Run: headless pygame with SDL's dummy video driver; simulated clock (each Clock.tick advances the game by its frame time, no real sleeping); random seed 0; keys injected as events and as key.get_pressed() state; mouse plan: one left click at the window centre at the start of phase 2, then a move to the lower-right quarter at the start of phase 3; restart key R tapped at the start of phases 3 and 4.
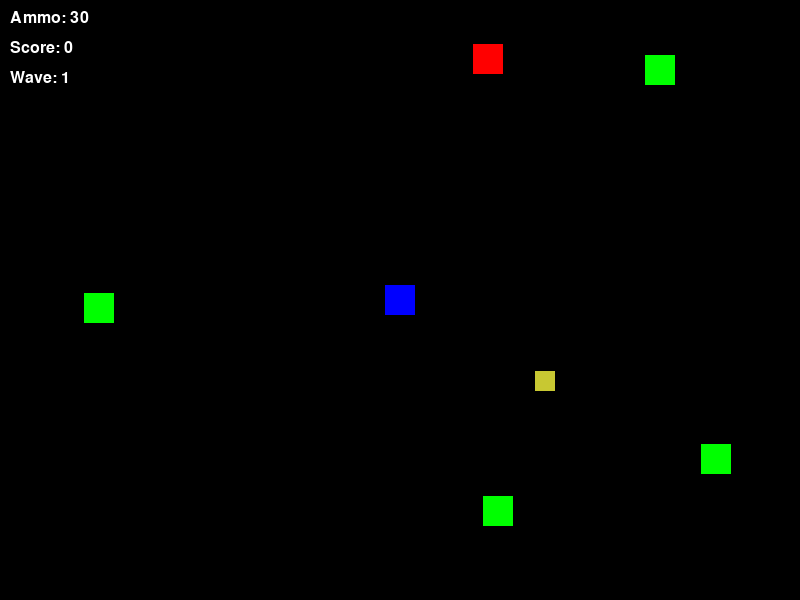
Frame 1 of 4 · flips 1–60 · no input
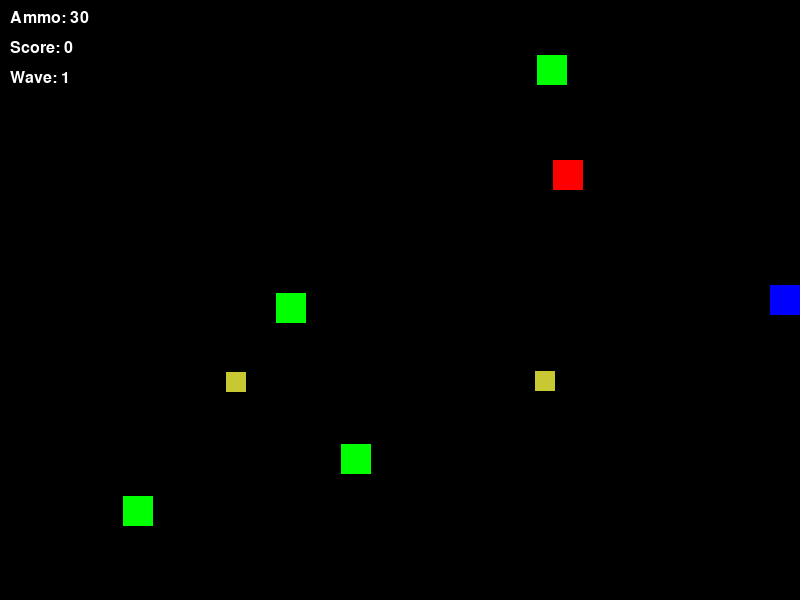
Frame 2 of 4 · flips 61–180 · clicked the window centre · tapped SPACE, RETURN · held RIGHT (→), D
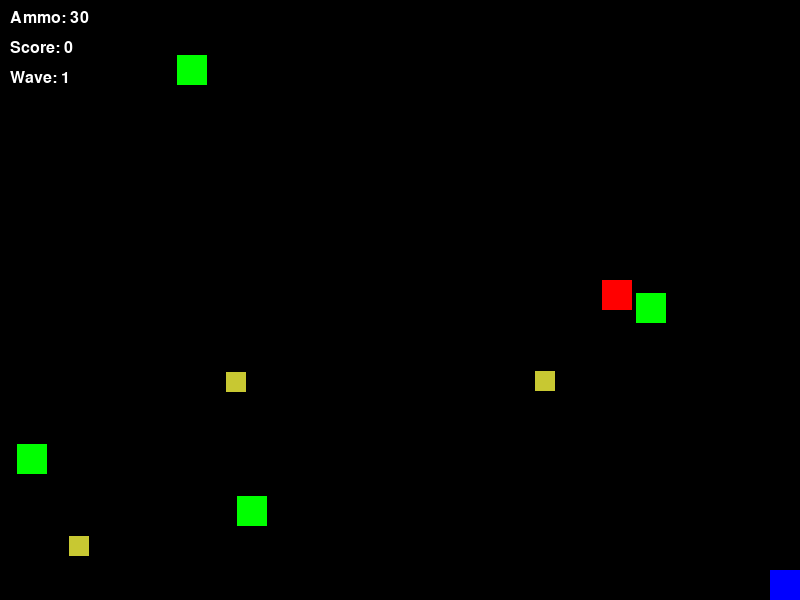
Frame 3 of 4 · flips 181–300 · moved the mouse to the lower-right quarter · tapped R · held DOWN (↓), S
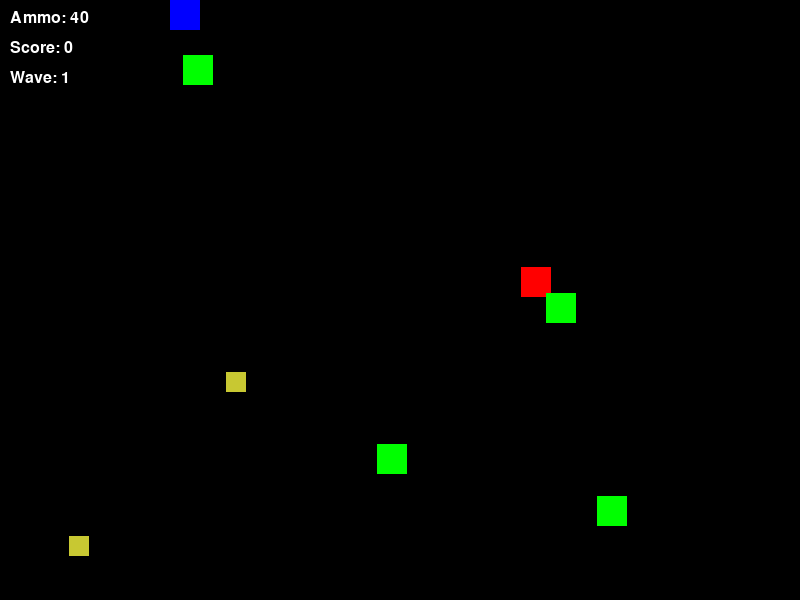
Frame 4 of 4 · flips 301–420 · tapped R · held LEFT (←), A, UP (↑), W

The pygame program that drew these frames:

import pygame
import sys
import random
import math

# Initialisation
pygame.init()

# --- Constantes générales ---
WIDTH, HEIGHT = 800, 600
FPS = 60

WHITE = (255, 255, 255)
BLACK = (0, 0, 0)
RED   = (255, 0, 0)
GREEN = (0, 255, 0)
BLUE  = (0, 0, 255)
YELLOW = (255, 255, 0)
GREY = (60, 60, 60)

screen = pygame.display.set_mode((WIDTH, HEIGHT))
pygame.display.set_caption("Last Wave")
clock = pygame.time.Clock()
font = pygame.font.SysFont("arial", 24)

# --- Joueur ---
class Player(pygame.sprite.Sprite):
    def __init__(self):
        super().__init__()
        self.size = 30
        self.image = pygame.Surface((self.size, self.size))
        self.image.fill(BLUE)
        self.rect = self.image.get_rect(center=(WIDTH // 2, HEIGHT // 2))
        self.speed = 5
        self.ammo = 30  # Ressource limitée : munitions

    def update(self, keys):
        dx = dy = 0
        if keys[pygame.K_w] or keys[pygame.K_UP]:
            dy = -self.speed
        if keys[pygame.K_s] or keys[pygame.K_DOWN]:
            dy = self.speed
        if keys[pygame.K_a] or keys[pygame.K_LEFT]:
            dx = -self.speed
        if keys[pygame.K_d] or keys[pygame.K_RIGHT]:
            dx = self.speed

        self.rect.x += dx
        self.rect.y += dy

        # Garder dans l'écran
        self.rect.x = max(0, min(WIDTH - self.size, self.rect.x))
        self.rect.y = max(0, min(HEIGHT - self.size, self.rect.y))

    def shoot(self, target_pos, bullet_group, all_sprites):
        if self.ammo <= 0:
            return
        # Direction vers la souris
        start_pos = self.rect.center
        dir_x = target_pos[0] - start_pos[0]
        dir_y = target_pos[1] - start_pos[1]
        length = math.hypot(dir_x, dir_y)
        if length == 0:
            return
        dir_x /= length
        dir_y /= length
        bullet = Bullet(start_pos, (dir_x, dir_y))
        bullet_group.add(bullet)
        all_sprites.add(bullet)
        self.ammo -= 1

# --- Bullet ---
class Bullet(pygame.sprite.Sprite):
    def __init__(self, pos, direction):
        super().__init__()
        self.image = pygame.Surface((6, 6))
        self.image.fill(YELLOW)
        self.rect = self.image.get_rect(center=pos)
        self.speed = 10
        self.dir_x, self.dir_y = direction

    def update(self, *_):
        self.rect.x += int(self.dir_x * self.speed)
        self.rect.y += int(self.dir_y * self.speed)
        # Sortie de l'écran → kill
        if (self.rect.right < 0 or self.rect.left > WIDTH or
                self.rect.bottom < 0 or self.rect.top > HEIGHT):
            self.kill()

# --- Ennemis de base ---
class EnemyBase(pygame.sprite.Sprite):
    def __init__(self, color, speed, hp=1):
        super().__init__()
        self.size = 30
        self.image = pygame.Surface((self.size, self.size))
        self.image.fill(color)
        self.rect = self.image.get_rect()
        self.speed = speed
        self.hp = hp

    def take_damage(self, amount):
        self.hp -= amount
        if self.hp <= 0:
            self.kill()

# Type 1 : Chaser (poursuit le joueur)
class ChaserEnemy(EnemyBase):
    def __init__(self):
        super().__init__(RED, speed=2)
        # Spawn sur un bord de l'écran
        side = random.choice(["left", "right", "top", "bottom"])
        if side == "left":
            self.rect.center = (0, random.randint(0, HEIGHT))
        elif side == "right":
            self.rect.center = (WIDTH, random.randint(0, HEIGHT))
        elif side == "top":
            self.rect.center = (random.randint(0, WIDTH), 0)
        else:
            self.rect.center = (random.randint(0, WIDTH), HEIGHT)

    def update(self, player, *_):
        dx = player.rect.centerx - self.rect.centerx
        dy = player.rect.centery - self.rect.centery
        dist = math.hypot(dx, dy)
        if dist == 0:
            return
        dx /= dist
        dy /= dist
        self.rect.x += int(dx * self.speed)
        self.rect.y += int(dy * self.speed)

# Type 2 : Patrouilleur horizontal
class PatrolEnemy(EnemyBase):
    def __init__(self):
        super().__init__(GREEN, speed=3)
        self.rect.center = (random.randint(50, WIDTH - 50),
                            random.randint(50, HEIGHT - 50))
        self.direction = random.choice([-1, 1])

    def update(self, *args):
        self.rect.x += self.direction * self.speed
        if self.rect.left <= 0 or self.rect.right >= WIDTH:
            self.direction *= -1

# --- Boss ---
class Boss(EnemyBase):
    def __init__(self):
        super().__init__(GREY, speed=2, hp=20)
        self.size = 80
        self.image = pygame.Surface((self.size, self.size))
        self.image.fill(GREY)
        self.rect = self.image.get_rect(center=(WIDTH // 2, 80))

    def update(self, player, *_):
        dx = player.rect.centerx - self.rect.centerx
        dy = player.rect.centery - self.rect.centery
        dist = math.hypot(dx, dy)
        if dist == 0:
            return
        dx /= dist
        dy /= dist
        self.rect.x += int(dx * self.speed)
        self.rect.y += int(dy * self.speed)

# --- Pickup de munitions ---
class AmmoPickup(pygame.sprite.Sprite):
    def __init__(self, pos):
        super().__init__()
        self.image = pygame.Surface((20, 20))
        self.image.fill((200, 200, 50))
        self.rect = self.image.get_rect(center=pos)

# --- Fonction de reset du jeu ---
def create_new_game():
    all_sprites = pygame.sprite.Group()
    enemies = pygame.sprite.Group()
    bullets = pygame.sprite.Group()
    ammo_pickups = pygame.sprite.Group()

    player = Player()
    all_sprites.add(player)

    wave = 1
    score = 0
    boss = None
    boss_spawned = False
    enemies_to_spawn = 5
    return (player, all_sprites, enemies, bullets,
            ammo_pickups, wave, score, boss, boss_spawned, enemies_to_spawn)

# --- Boucle principale ---
def main():
    (player, all_sprites, enemies, bullets, ammo_pickups,
     wave, score, boss, boss_spawned, enemies_to_spawn) = create_new_game()

    game_over = False

    running = True
    while running:
        clock.tick(FPS)
        keys = pygame.key.get_pressed()

        # --- Events ---
        for event in pygame.event.get():
            if event.type == pygame.QUIT:
                running = False

            if not game_over:
                if event.type == pygame.MOUSEBUTTONDOWN and event.button == 1:
                    mouse_pos = pygame.mouse.get_pos()
                    player.shoot(mouse_pos, bullets, all_sprites)
            else:
                # Game over : restart avec R
                if event.type == pygame.KEYDOWN and event.key == pygame.K_r:
                    (player, all_sprites, enemies, bullets, ammo_pickups,
                     wave, score, boss, boss_spawned,
                     enemies_to_spawn) = create_new_game()
                    game_over = False

        if not game_over:
            # --- Spawn ennemis si besoin ---
            if len(enemies) < enemies_to_spawn and not boss_spawned:
                # 50% de chance pour chaque type
                if random.random() < 0.5:
                    enemy = ChaserEnemy()
                else:
                    enemy = PatrolEnemy()
                enemies.add(enemy)
                all_sprites.add(enemy)

            # Spawn boss après quelques vagues
            if wave >= 3 and not boss_spawned:
                boss = Boss()
                enemies.add(boss)
                all_sprites.add(boss)
                boss_spawned = True

            # Chance de spawn un pickup de munitions
            if random.random() < 0.002 and len(ammo_pickups) < 3:
                pickup = AmmoPickup(
                    (random.randint(40, WIDTH - 40),
                     random.randint(40, HEIGHT - 40))
                )
                ammo_pickups.add(pickup)
                all_sprites.add(pickup)

            # --- Updates ---
            player.update(keys)

            for enemy in enemies:
                if isinstance(enemy, ChaserEnemy) or isinstance(enemy, Boss):
                    enemy.update(player)
                else:
                    enemy.update()

            bullets.update()

            # Collisions bullets ↔ ennemis
            hits = pygame.sprite.groupcollide(
                enemies, bullets, False, True
            )
            for enemy, bullet_list in hits.items():
                enemy.take_damage(len(bullet_list))
                if not enemy.alive():
                    score += 1

            # Collisions joueur ↔ ennemis
            if pygame.sprite.spritecollideany(player, enemies):
                game_over = True

            # Collisions joueur ↔ pickups
            pickups_hit = pygame.sprite.spritecollide(
                player, ammo_pickups, True
            )
            for _ in pickups_hit:
                player.ammo += 10

            # Progression : si assez d'ennemis tués → prochaine vague
            # (ici, simple : tous les X points)
            if score // 10 + 1 > wave and not boss_spawned:
                wave += 1
                enemies_to_spawn += 3  # + d'ennemis à chaque vague

            # Victoire si boss est mort
            if boss_spawned and (boss is None or not boss.alive()):
                game_over = True  # on pourrait aussi afficher "You Win"

        # --- Rendu ---
        screen.fill(BLACK)

        if not game_over:
            all_sprites.draw(screen)

            # HUD
            ammo_text = font.render(f"Ammo: {player.ammo}", True, WHITE)
            score_text = font.render(f"Score: {score}", True, WHITE)
            wave_text = font.render(f"Wave: {wave}", True, WHITE)
            screen.blit(ammo_text, (10, 10))
            screen.blit(score_text, (10, 40))
            screen.blit(wave_text, (10, 70))

            if boss_spawned:
                boss_hp = boss.hp if boss and boss.alive() else 0
                boss_text = font.render(f"Boss HP: {boss_hp}", True, RED)
                screen.blit(boss_text, (WIDTH - 200, 10))
        else:
            # Écran de game over
            game_over_text = font.render("Game Over", True, WHITE)
            restart_text = font.render(
                "Appuie sur R pour recommencer", True, WHITE
            )
            score_text = font.render(f"Score final: {score}", True, WHITE)
            rect1 = game_over_text.get_rect(center=(WIDTH // 2, HEIGHT // 2 - 30))
            rect2 = restart_text.get_rect(center=(WIDTH // 2, HEIGHT // 2 + 10))
            rect3 = score_text.get_rect(center=(WIDTH // 2, HEIGHT // 2 + 50))
            screen.blit(game_over_text, rect1)
            screen.blit(restart_text, rect2)
            screen.blit(score_text, rect3)

        pygame.display.flip()

    pygame.quit()
    sys.exit()


if __name__ == "__main__":
    main()
